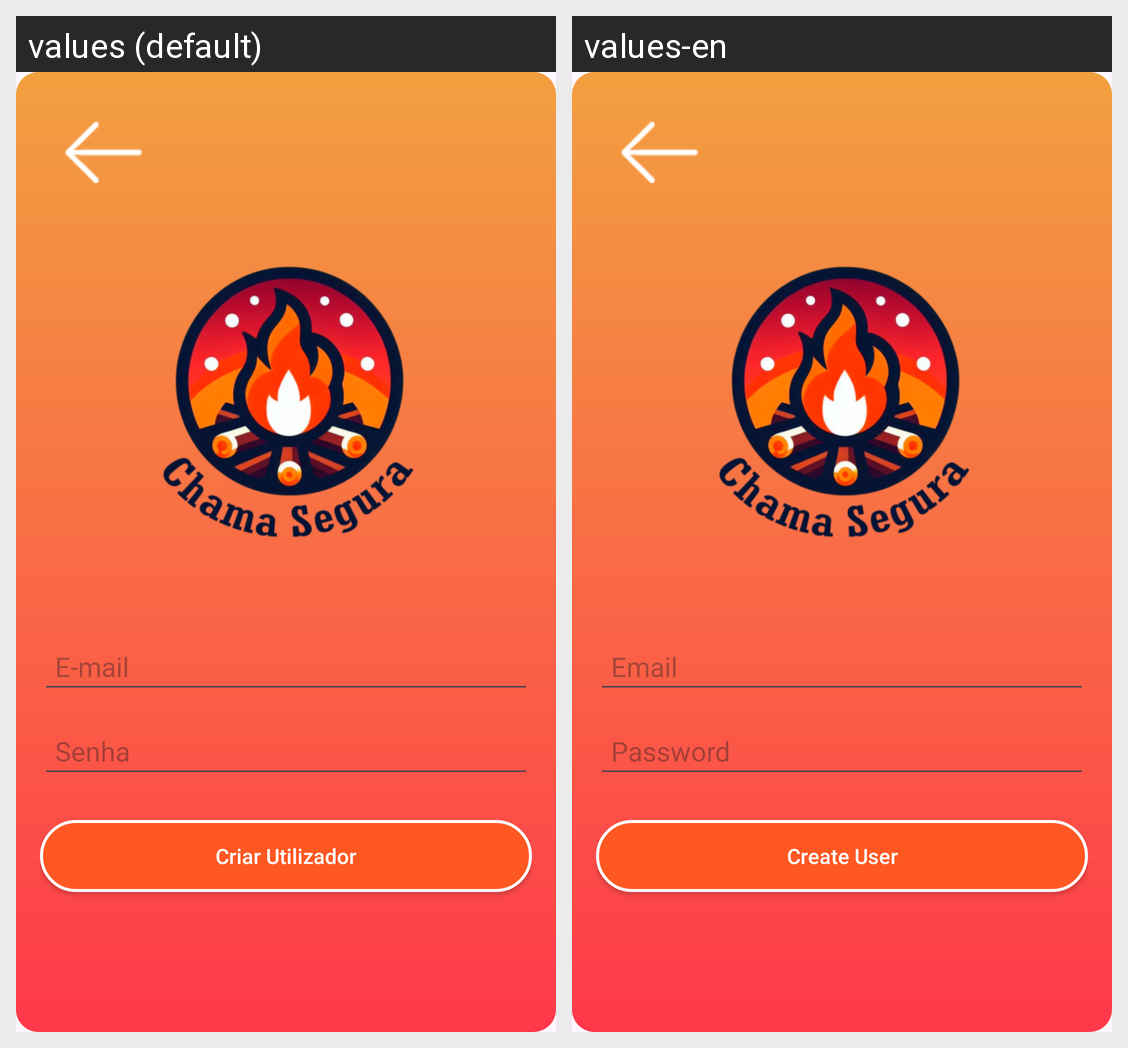

Here is an Android app screen in its default locale and in the app's own translations. Write out the translated-string differences for the strings that appear on this screen.
Android screen res/layout/activity_create_user.xml rendered under 2 locales, left to right: values (default), values-en. Device: Nexus 5 (rendered at 1080×1920; each locale shown at half size, 540×960, under a caption strip naming it); theme Theme.ChamaSegura.
Strings drawn on this screen, with the default value and each locale's value (text and hints the layout hard-codes, and strings that could not be matched under every locale, appear in the picture but are not listed):

email
  values: E-mail
  values-en: Email

senha
  values: Senha
  values-en: Password

criar_utilizador
  values: Criar Utilizador
  values-en: Create User
